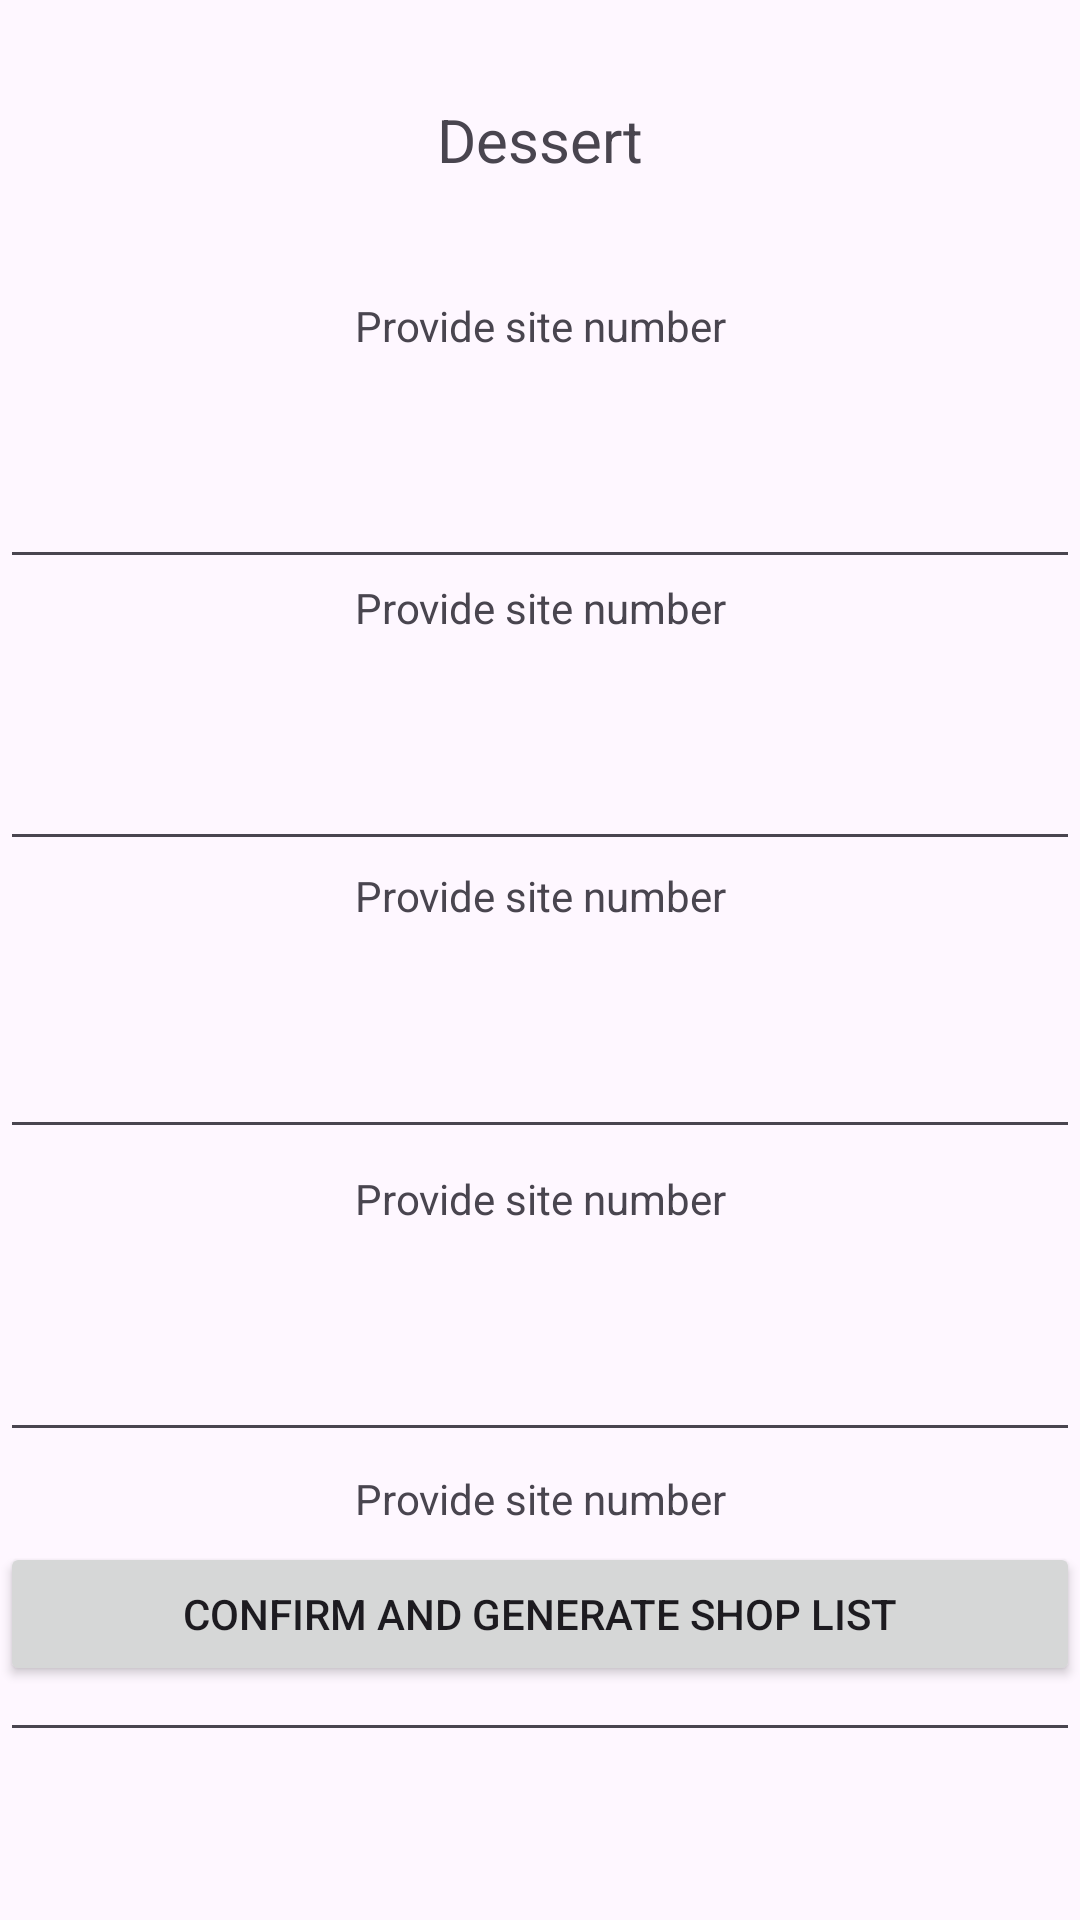

Produce the Android XML layout that renders to this screen, including the resource entries it uses.
<!-- AndroidManifest.xml: application theme Theme.IngredientsApp -->
<!-- res/layout/activity_dessert.xml -->
<?xml version="1.0" encoding="utf-8"?>
<androidx.constraintlayout.widget.ConstraintLayout xmlns:android="http://schemas.android.com/apk/res/android"
    xmlns:app="http://schemas.android.com/apk/res-auto"
    android:layout_width="match_parent"
    android:layout_height="match_parent">

    <Button
        android:id="@+id/generate_shop_list_button"
        android:layout_width="match_parent"
        android:layout_height="wrap_content"
        android:layout_marginBottom="78dp"
        android:text="Confirm and generate shop list"
        app:layout_constraintBottom_toBottomOf="parent"
        app:layout_constraintEnd_toEndOf="parent"
        app:layout_constraintStart_toStartOf="parent" />


    <EditText
        android:id="@+id/provide1SiteDessert"
        android:layout_width="match_parent"
        android:layout_height="47dp"
        android:ems="10"
        android:inputType="numberDecimal"
        app:layout_constraintEnd_toEndOf="parent"
        app:layout_constraintStart_toStartOf="parent"
        app:layout_constraintTop_toBottomOf="@+id/provideSite5" />

    <EditText
        android:id="@+id/provide2SiteDessert"
        android:layout_width="match_parent"
        android:layout_height="47dp"
        android:ems="10"
        android:inputType="numberDecimal"
        app:layout_constraintEnd_toEndOf="parent"
        app:layout_constraintStart_toStartOf="parent"
        app:layout_constraintTop_toBottomOf="@+id/provideSite4" />

    <EditText
        android:id="@+id/provide3SiteDessert"
        android:layout_width="match_parent"
        android:layout_height="47dp"
        android:ems="10"
        android:inputType="numberDecimal"
        app:layout_constraintEnd_toEndOf="parent"
        app:layout_constraintStart_toStartOf="parent"
        app:layout_constraintTop_toBottomOf="@+id/provideSite3" />

    <EditText
        android:id="@+id/provide4SiteDessert"
        android:layout_width="match_parent"
        android:layout_height="47dp"
        android:ems="10"
        android:inputType="numberDecimal"
        app:layout_constraintEnd_toEndOf="parent"
        app:layout_constraintStart_toStartOf="parent"
        app:layout_constraintTop_toBottomOf="@+id/provideSite2" />

    <EditText
        android:id="@+id/provide5SiteDessert"
        android:layout_width="match_parent"
        android:layout_height="47dp"
        android:ems="10"
        android:inputType="numberDecimal"
        app:layout_constraintEnd_toEndOf="parent"
        app:layout_constraintStart_toStartOf="parent"
        app:layout_constraintTop_toBottomOf="@+id/provideSite1" />

    <TextView
        android:id="@+id/provideSite1"
        android:layout_width="match_parent"
        android:layout_height="47dp"
        android:layout_marginTop="7dp"
        android:text="Provide site number"
        android:textAlignment="center"
        app:layout_constraintEnd_toEndOf="parent"
        app:layout_constraintStart_toStartOf="parent"
        app:layout_constraintTop_toBottomOf="@+id/provide4SiteDessert" />

    <TextView
        android:id="@+id/provideSite2"
        android:layout_width="match_parent"
        android:layout_height="47dp"
        android:layout_marginTop="2dp"
        android:text="Provide site number"
        android:textAlignment="center"
        app:layout_constraintEnd_toEndOf="parent"
        app:layout_constraintStart_toStartOf="parent"
        app:layout_constraintTop_toBottomOf="@+id/provide3SiteDessert" />

    <TextView
        android:id="@+id/provideSite3"
        android:layout_width="match_parent"
        android:layout_height="47dp"
        android:text="Provide site number"
        android:textAlignment="center"
        app:layout_constraintEnd_toEndOf="parent"
        app:layout_constraintStart_toStartOf="parent"
        app:layout_constraintTop_toBottomOf="@+id/provide2SiteDessert" />

    <TextView
        android:id="@+id/provideSite4"
        android:layout_width="match_parent"
        android:layout_height="47dp"
        android:layout_marginTop="39dp"
        android:text="Provide site number"
        android:textAlignment="center"
        app:layout_constraintEnd_toEndOf="parent"
        app:layout_constraintStart_toStartOf="parent"
        app:layout_constraintTop_toBottomOf="@+id/textView" />

    <TextView
        android:id="@+id/provideSite5"
        android:layout_width="match_parent"
        android:layout_height="47dp"
        android:layout_marginTop="6dp"
        android:text="Provide site number"
        android:textAlignment="center"
        app:layout_constraintEnd_toEndOf="parent"
        app:layout_constraintStart_toStartOf="parent"
        app:layout_constraintTop_toBottomOf="@+id/provide5SiteDessert" />

    <TextView
        android:id="@+id/textView"
        android:layout_width="match_parent"
        android:layout_height="wrap_content"
        android:layout_marginTop="33dp"
        android:text="Dessert"
        android:textAlignment="center"
        android:textSize="20dp"
        app:layout_constraintEnd_toEndOf="parent"
        app:layout_constraintHorizontal_bias="0.0"
        app:layout_constraintStart_toStartOf="parent"
        app:layout_constraintTop_toTopOf="parent" />

</androidx.constraintlayout.widget.ConstraintLayout>
<!-- resources referenced by this layout -->
<resources>
  <style name="Theme.IngredientsApp" parent="Base.Theme.IngredientsApp" />
  <style name="Base.Theme.IngredientsApp" parent="Theme.Material3.DayNight.NoActionBar">
          
          
      </style>
</resources>
